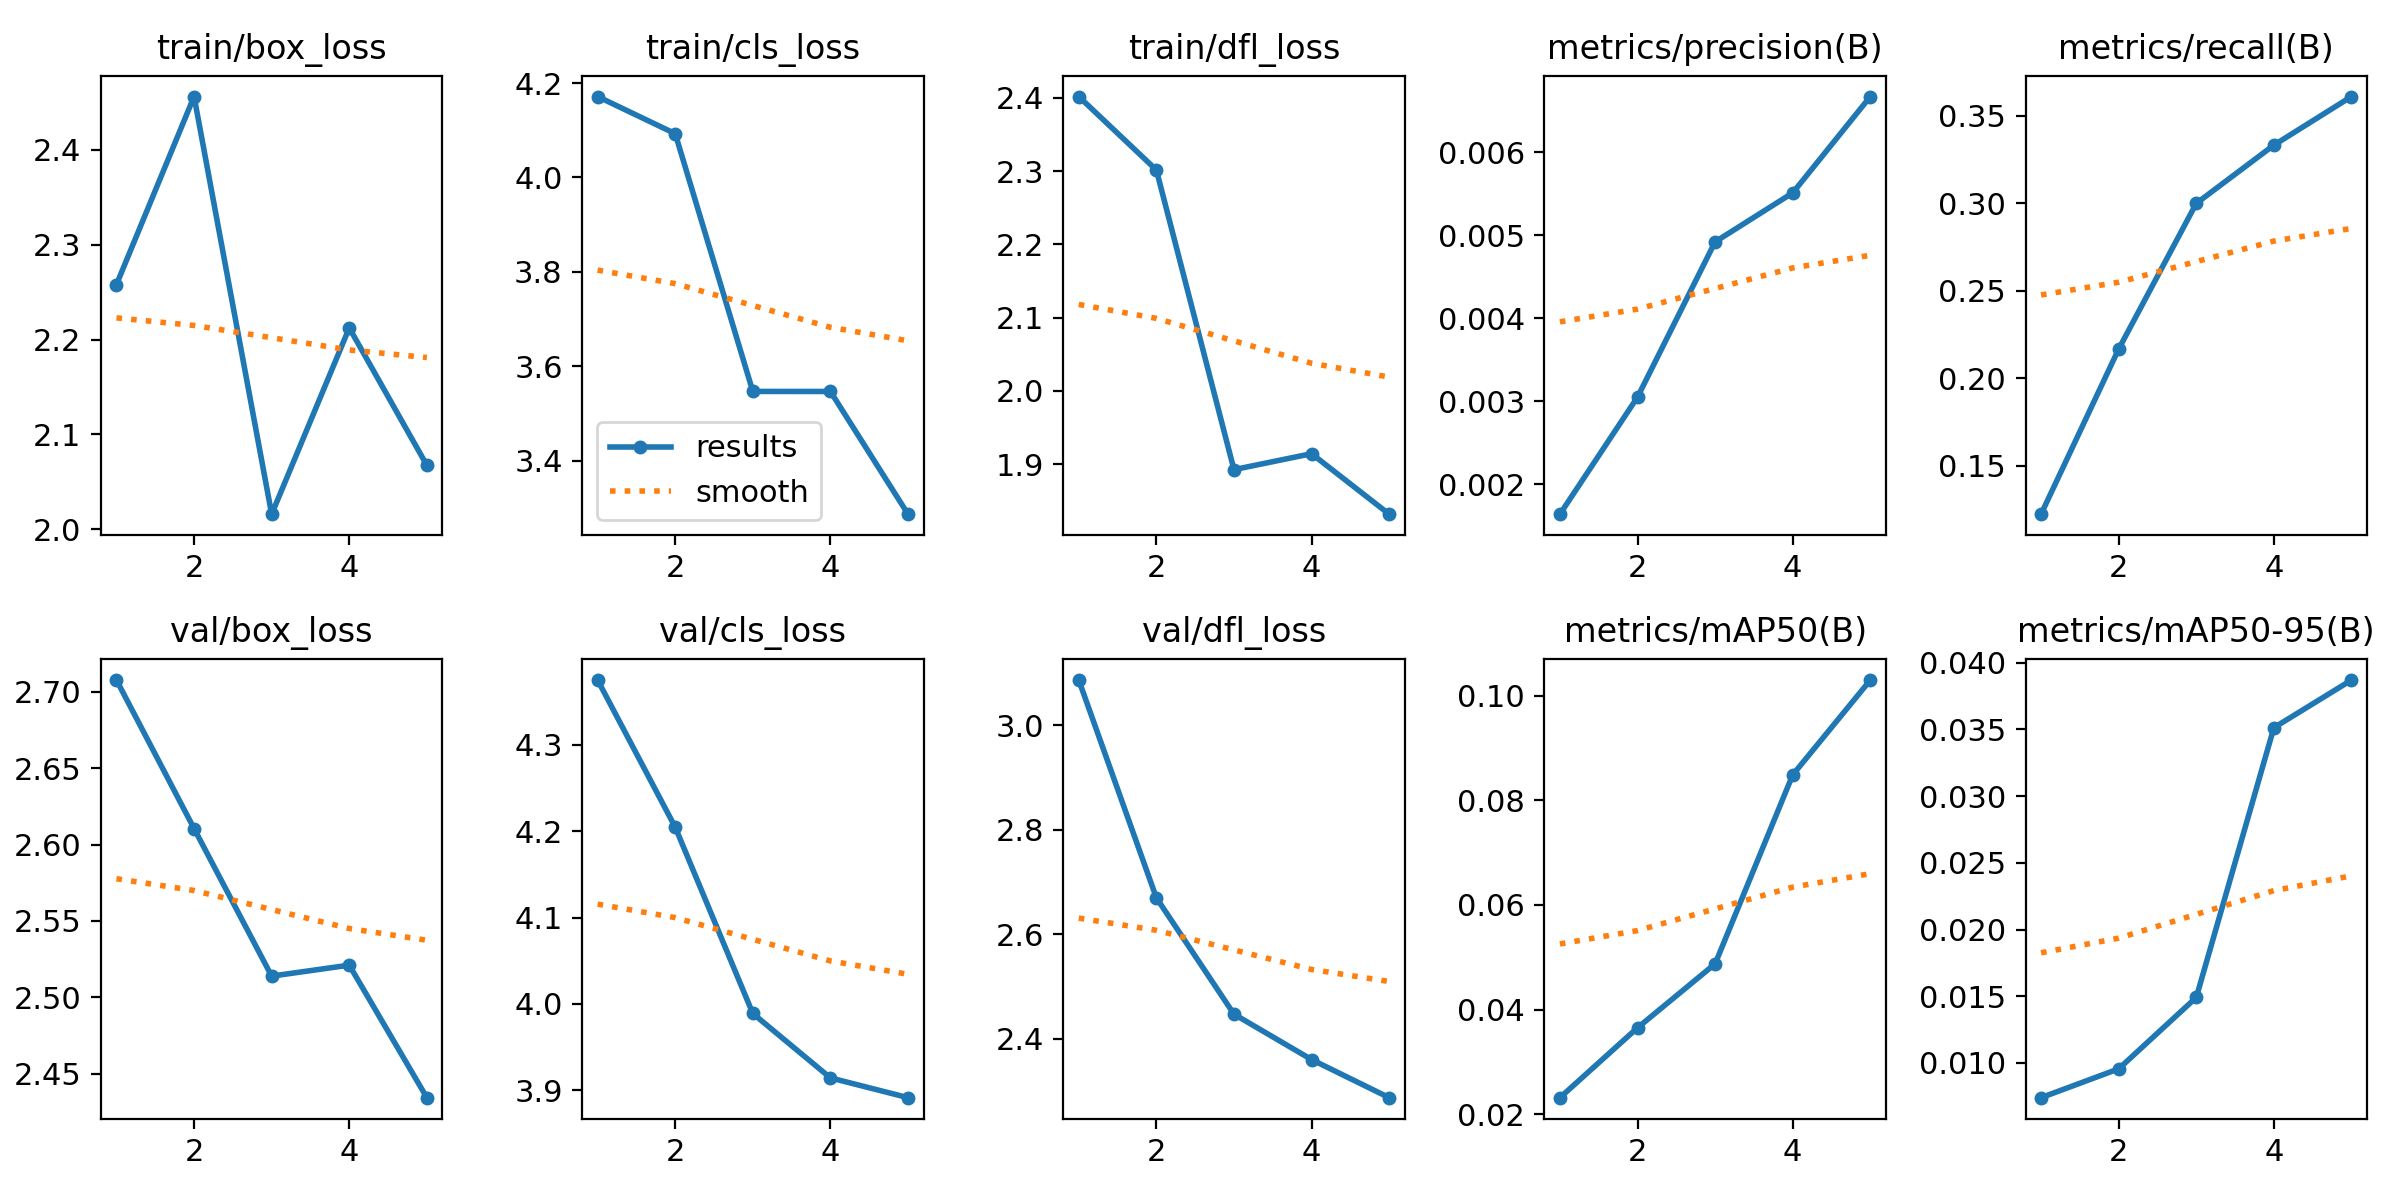

Source data for this figure (header and first rows):
epoch, time, train/box_loss, train/cls_loss, train/dfl_loss, metrics/precision(B), metrics/recall(B), metrics/mAP50(B), metrics/mAP50-95(B), val/box_loss, val/cls_loss, val/dfl_loss, lr/pg0, lr/pg1, lr/pg2
1, 18.94, 2.258, 4.171, 2.402, 0.00164, 0.1222, 0.02316, 0.0074, 2.708, 4.375, 3.086, 7.145e-05, 7.145e-05, 7.145e-05
2, 34.53, 2.456, 4.093, 2.302, 0.00305, 0.2167, 0.03652, 0.00956, 2.61, 4.205, 2.67, 0.0001261, 0.0001261, 0.0001261
3, 49.82, 2.016, 3.547, 1.892, 0.00492, 0.3, 0.04875, 0.01491, 2.514, 3.989, 2.447, 0.0001467, 0.0001467, 0.0001467
4, 64.06, 2.212, 3.547, 1.914, 0.00551, 0.3333, 0.08488, 0.03512, 2.521, 3.914, 2.36, 0.0001334, 0.0001334, 0.0001334
5, 78.55, 2.067, 3.287, 1.832, 0.00667, 0.3611, 0.103, 0.03869, 2.434, 3.891, 2.287, 8.61973e-05, 8.61973e-05, 8.61973e-05
